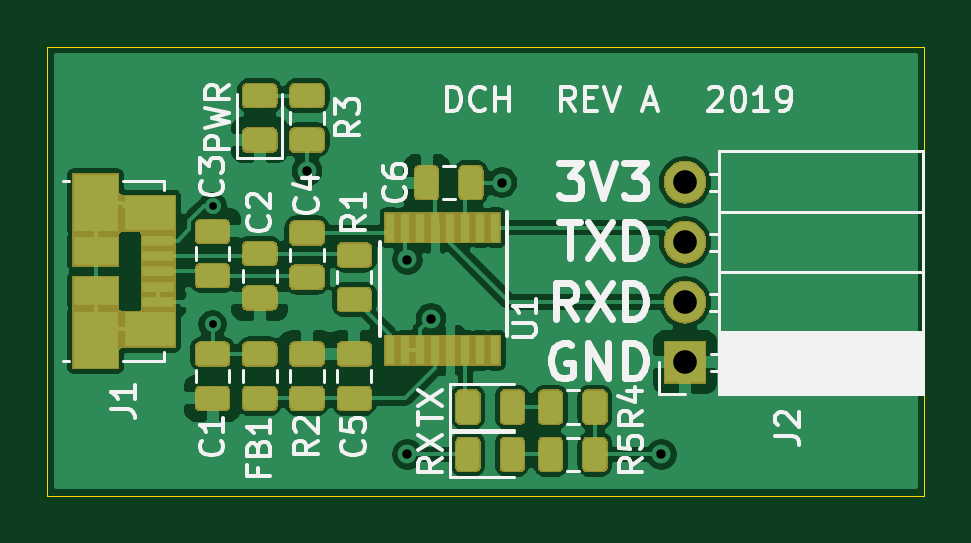
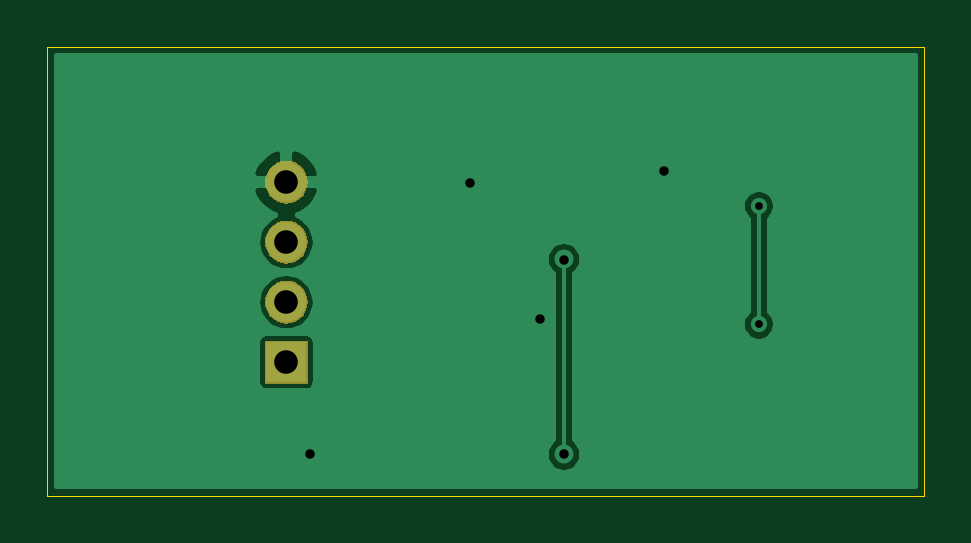
Circuit board: 11 layer files. Board 37.1 x 19.0 mm.
- bottom_copper: USB_Serial-B_Cu.gbr (15444 bytes)
- bottom_mask: USB_Serial-B_Mask.gbr (4509 bytes)
- paste: USB_Serial-B_Paste.gbr (506 bytes)
- bottom_silk: USB_Serial-B_SilkS.gbr (507 bytes)
- outline: USB_Serial-Edge_Cuts.gbr (706 bytes)
- top_copper: USB_Serial-F_Cu.gbr (130361 bytes)
- top_mask: USB_Serial-F_Mask.gbr (36771 bytes)
- paste: USB_Serial-F_Paste.gbr (57703 bytes)
- top_silk: USB_Serial-F_SilkS.gbr (21891 bytes)
- drill: USB_Serial-NPTH.drl (287 bytes)
- drill: USB_Serial-PTH.drl (528 bytes)

=== bottom_copper: USB_Serial-B_Cu.gbr (15444 bytes, source omitted) ===
=== bottom_mask: USB_Serial-B_Mask.gbr ===
G04 #@! TF.GenerationSoftware,KiCad,Pcbnew,(5.1.4)-1*
G04 #@! TF.CreationDate,2019-11-14T00:10:30-06:00*
G04 #@! TF.ProjectId,USB_Serial,5553425f-5365-4726-9961-6c2e6b696361,rev?*
G04 #@! TF.SameCoordinates,Original*
G04 #@! TF.FileFunction,Soldermask,Bot*
G04 #@! TF.FilePolarity,Negative*
%FSLAX46Y46*%
G04 Gerber Fmt 4.6, Leading zero omitted, Abs format (unit mm)*
G04 Created by KiCad (PCBNEW (5.1.4)-1) date 2019-11-14 00:10:30*
%MOMM*%
%LPD*%
G04 APERTURE LIST*
%ADD10C,0.100000*%
G04 APERTURE END LIST*
D10*
G36*
X171401000Y-77501000D02*
G01*
X169599000Y-77501000D01*
X169599000Y-75699000D01*
X171401000Y-75699000D01*
X171401000Y-77501000D01*
X171401000Y-77501000D01*
G37*
G36*
X170610443Y-73165519D02*
G01*
X170676627Y-73172037D01*
X170846466Y-73223557D01*
X171002991Y-73307222D01*
X171038729Y-73336552D01*
X171140186Y-73419814D01*
X171223448Y-73521271D01*
X171252778Y-73557009D01*
X171336443Y-73713534D01*
X171387963Y-73883373D01*
X171405359Y-74060000D01*
X171387963Y-74236627D01*
X171336443Y-74406466D01*
X171252778Y-74562991D01*
X171223448Y-74598729D01*
X171140186Y-74700186D01*
X171038729Y-74783448D01*
X171002991Y-74812778D01*
X170846466Y-74896443D01*
X170676627Y-74947963D01*
X170610442Y-74954482D01*
X170544260Y-74961000D01*
X170455740Y-74961000D01*
X170389558Y-74954482D01*
X170323373Y-74947963D01*
X170153534Y-74896443D01*
X169997009Y-74812778D01*
X169961271Y-74783448D01*
X169859814Y-74700186D01*
X169776552Y-74598729D01*
X169747222Y-74562991D01*
X169663557Y-74406466D01*
X169612037Y-74236627D01*
X169594641Y-74060000D01*
X169612037Y-73883373D01*
X169663557Y-73713534D01*
X169747222Y-73557009D01*
X169776552Y-73521271D01*
X169859814Y-73419814D01*
X169961271Y-73336552D01*
X169997009Y-73307222D01*
X170153534Y-73223557D01*
X170323373Y-73172037D01*
X170389557Y-73165519D01*
X170455740Y-73159000D01*
X170544260Y-73159000D01*
X170610443Y-73165519D01*
X170610443Y-73165519D01*
G37*
G36*
X170610443Y-70625519D02*
G01*
X170676627Y-70632037D01*
X170846466Y-70683557D01*
X171002991Y-70767222D01*
X171038729Y-70796552D01*
X171140186Y-70879814D01*
X171223448Y-70981271D01*
X171252778Y-71017009D01*
X171336443Y-71173534D01*
X171387963Y-71343373D01*
X171405359Y-71520000D01*
X171387963Y-71696627D01*
X171336443Y-71866466D01*
X171252778Y-72022991D01*
X171223448Y-72058729D01*
X171140186Y-72160186D01*
X171038729Y-72243448D01*
X171002991Y-72272778D01*
X170846466Y-72356443D01*
X170676627Y-72407963D01*
X170610442Y-72414482D01*
X170544260Y-72421000D01*
X170455740Y-72421000D01*
X170389558Y-72414482D01*
X170323373Y-72407963D01*
X170153534Y-72356443D01*
X169997009Y-72272778D01*
X169961271Y-72243448D01*
X169859814Y-72160186D01*
X169776552Y-72058729D01*
X169747222Y-72022991D01*
X169663557Y-71866466D01*
X169612037Y-71696627D01*
X169594641Y-71520000D01*
X169612037Y-71343373D01*
X169663557Y-71173534D01*
X169747222Y-71017009D01*
X169776552Y-70981271D01*
X169859814Y-70879814D01*
X169961271Y-70796552D01*
X169997009Y-70767222D01*
X170153534Y-70683557D01*
X170323373Y-70632037D01*
X170389557Y-70625519D01*
X170455740Y-70619000D01*
X170544260Y-70619000D01*
X170610443Y-70625519D01*
X170610443Y-70625519D01*
G37*
G36*
X170610442Y-68085518D02*
G01*
X170676627Y-68092037D01*
X170846466Y-68143557D01*
X171002991Y-68227222D01*
X171038729Y-68256552D01*
X171140186Y-68339814D01*
X171223448Y-68441271D01*
X171252778Y-68477009D01*
X171336443Y-68633534D01*
X171387963Y-68803373D01*
X171405359Y-68980000D01*
X171387963Y-69156627D01*
X171336443Y-69326466D01*
X171252778Y-69482991D01*
X171223448Y-69518729D01*
X171140186Y-69620186D01*
X171038729Y-69703448D01*
X171002991Y-69732778D01*
X170846466Y-69816443D01*
X170676627Y-69867963D01*
X170610443Y-69874481D01*
X170544260Y-69881000D01*
X170455740Y-69881000D01*
X170389557Y-69874481D01*
X170323373Y-69867963D01*
X170153534Y-69816443D01*
X169997009Y-69732778D01*
X169961271Y-69703448D01*
X169859814Y-69620186D01*
X169776552Y-69518729D01*
X169747222Y-69482991D01*
X169663557Y-69326466D01*
X169612037Y-69156627D01*
X169594641Y-68980000D01*
X169612037Y-68803373D01*
X169663557Y-68633534D01*
X169747222Y-68477009D01*
X169776552Y-68441271D01*
X169859814Y-68339814D01*
X169961271Y-68256552D01*
X169997009Y-68227222D01*
X170153534Y-68143557D01*
X170323373Y-68092037D01*
X170389558Y-68085518D01*
X170455740Y-68079000D01*
X170544260Y-68079000D01*
X170610442Y-68085518D01*
X170610442Y-68085518D01*
G37*
M02*

=== paste: USB_Serial-B_Paste.gbr ===
G04 #@! TF.GenerationSoftware,KiCad,Pcbnew,(5.1.4)-1*
G04 #@! TF.CreationDate,2019-11-14T00:10:30-06:00*
G04 #@! TF.ProjectId,USB_Serial,5553425f-5365-4726-9961-6c2e6b696361,rev?*
G04 #@! TF.SameCoordinates,Original*
G04 #@! TF.FileFunction,Paste,Bot*
G04 #@! TF.FilePolarity,Positive*
%FSLAX46Y46*%
G04 Gerber Fmt 4.6, Leading zero omitted, Abs format (unit mm)*
G04 Created by KiCad (PCBNEW (5.1.4)-1) date 2019-11-14 00:10:30*
%MOMM*%
%LPD*%
G04 APERTURE LIST*
G04 APERTURE END LIST*
M02*

=== bottom_silk: USB_Serial-B_SilkS.gbr ===
G04 #@! TF.GenerationSoftware,KiCad,Pcbnew,(5.1.4)-1*
G04 #@! TF.CreationDate,2019-11-14T00:10:30-06:00*
G04 #@! TF.ProjectId,USB_Serial,5553425f-5365-4726-9961-6c2e6b696361,rev?*
G04 #@! TF.SameCoordinates,Original*
G04 #@! TF.FileFunction,Legend,Bot*
G04 #@! TF.FilePolarity,Positive*
%FSLAX46Y46*%
G04 Gerber Fmt 4.6, Leading zero omitted, Abs format (unit mm)*
G04 Created by KiCad (PCBNEW (5.1.4)-1) date 2019-11-14 00:10:30*
%MOMM*%
%LPD*%
G04 APERTURE LIST*
G04 APERTURE END LIST*
M02*

=== outline: USB_Serial-Edge_Cuts.gbr ===
G04 #@! TF.GenerationSoftware,KiCad,Pcbnew,(5.1.4)-1*
G04 #@! TF.CreationDate,2019-11-14T00:10:30-06:00*
G04 #@! TF.ProjectId,USB_Serial,5553425f-5365-4726-9961-6c2e6b696361,rev?*
G04 #@! TF.SameCoordinates,Original*
G04 #@! TF.FileFunction,Profile,NP*
%FSLAX46Y46*%
G04 Gerber Fmt 4.6, Leading zero omitted, Abs format (unit mm)*
G04 Created by KiCad (PCBNEW (5.1.4)-1) date 2019-11-14 00:10:30*
%MOMM*%
%LPD*%
G04 APERTURE LIST*
%ADD10C,0.050000*%
G04 APERTURE END LIST*
D10*
X180630000Y-82250000D02*
X180630000Y-63250000D01*
X143500000Y-82250000D02*
X180630000Y-82250000D01*
X143500000Y-63250000D02*
X143500000Y-82250000D01*
X143500000Y-63250000D02*
X180630000Y-63250000D01*
M02*

=== top_copper: USB_Serial-F_Cu.gbr (130361 bytes, source omitted) ===
=== top_mask: USB_Serial-F_Mask.gbr (36771 bytes, source omitted) ===
=== paste: USB_Serial-F_Paste.gbr (57703 bytes, source omitted) ===
=== top_silk: USB_Serial-F_SilkS.gbr (21891 bytes, source omitted) ===
=== drill: USB_Serial-NPTH.drl ===
M48
; DRILL file {KiCad (5.1.4)-1} date 11/14/2019 12:10:45 AM
; FORMAT={-:-/ absolute / inch / decimal}
; #@! TF.CreationDate,2019-11-14T00:10:45-06:00
; #@! TF.GenerationSoftware,Kicad,Pcbnew,(5.1.4)-1
; #@! TF.FileFunction,NonPlated,1,2,NPTH
FMAT,2
INCH
%
G90
G05
T0
M30

=== drill: USB_Serial-PTH.drl ===
M48
; DRILL file {KiCad (5.1.4)-1} date 11/14/2019 12:10:45 AM
; FORMAT={-:-/ absolute / inch / decimal}
; #@! TF.CreationDate,2019-11-14T00:10:45-06:00
; #@! TF.GenerationSoftware,Kicad,Pcbnew,(5.1.4)-1
; #@! TF.FileFunction,Plated,1,2,PTH
FMAT,2
INCH
T1C0.0130
T2C0.0157
T3C0.0394
%
G90
G05
T1
X5.9252Y-2.7559
X5.9252Y-2.9528
T2
X6.0827Y-2.6969
X6.25Y-2.8445
X6.25Y-3.1693
X6.2894Y-2.9429
X6.4075Y-2.7165
X6.6732Y-3.1693
T3
X6.7126Y-2.7157
X6.7126Y-2.8157
X6.7126Y-2.9157
X6.7126Y-3.0157
T0
M30

